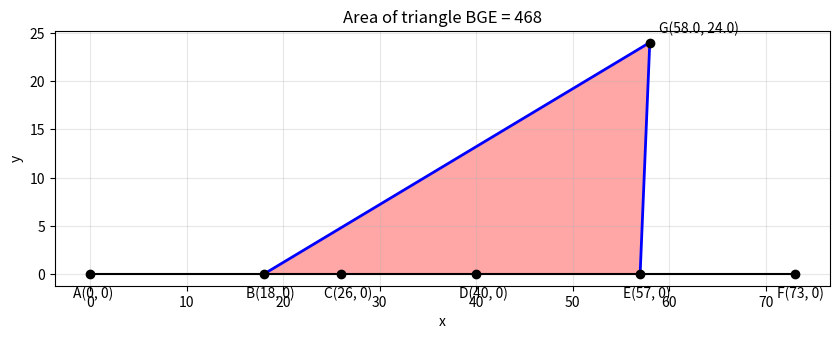

Write Python code to recreate this figure.
"""
Jim McCleery
April 21, 2026
Kailua-Kona, HI

Six points A, B, C, D, E, and F lie in a straight line in that order.
Suppose that G is a point not on the line and that
AC = 26, BD = 22, CE = 31, DF = 33, AF = 73, CG = 40, and DG = 30.
Find the area of triangle BGE.
"""

from math import sqrt
import matplotlib.pyplot as plt


def circle_circle_intersections(x0, y0, r0, x1, y1, r1):
    """
    Return the intersection points of two circles.

    Parameters
    ----------
    (x0, y0), r0 : center and radius of the first circle
    (x1, y1), r1 : center and radius of the second circle

    Returns
    -------
    ((x3, y3), (x4, y4))
        The two intersection points.

    Raises
    ------
    ValueError
        If the circles do not intersect.
    """
    d = sqrt((x1 - x0) ** 2 + (y1 - y0) ** 2)

    if d > r0 + r1 or d < abs(r0 - r1) or d == 0:
        raise ValueError("The circles do not have two distinct intersection points.")

    a = (r0**2 - r1**2 + d**2) / (2 * d)
    h = sqrt(r0**2 - a**2)

    x2 = x0 + a * (x1 - x0) / d
    y2 = y0 + a * (y1 - y0) / d

    x3 = x2 + h * (y1 - y0) / d
    y3 = y2 - h * (x1 - x0) / d

    x4 = x2 - h * (y1 - y0) / d
    y4 = y2 + h * (x1 - x0) / d

    return (x3, y3), (x4, y4)


def triangle_area(p1, p2, p3):
    """
    Return the area of a triangle given three points.

    Uses the coordinate-area formula.
    """
    x1, y1 = p1
    x2, y2 = p2
    x3, y3 = p3

    return abs(x1 * (y2 - y3) + x2 * (y3 - y1) + x3 * (y1 - y2)) / 2


def draw_labeled_point(ax, point, label, dx=0.0, dy=0.0):
    """
    Plot a point and place its label nearby.
    """
    x, y = point
    ax.plot(x, y, "o", color="black")
    ax.text(x + dx, y + dy, f"{label}{point}", fontsize=10)


def main():
    # Since the six points lie on a line in order, place them on the x-axis.
    # Let A = (0, 0). Then the given segment lengths determine all coordinates.
    A = (0, 0)
    C = (26, 0)
    F = (73, 0)

    # From AC = 26 and AF = 73:
    # B and E are determined by BD = 22, CE = 31, and DF = 33.
    B = (18, 0)   # because D = 40, so B = 40 - 22 = 18
    D = (40, 0)   # because F = 73 and DF = 33, so D = 73 - 33 = 40
    E = (57, 0)   # because C = 26 and CE = 31, so E = 26 + 31 = 57

    points = {"A": A, "B": B, "C": C, "D": D, "E": E, "F": F}

    # Point G is the intersection of:
    #   circle centered at C with radius CG = 40
    #   circle centered at D with radius DG = 30
    g1, g2 = circle_circle_intersections(C[0], C[1], 40, D[0], D[1], 30)

    # Choose the point above the x-axis.
    G = g1 if g1[1] > 0 else g2

    # Compute the area of triangle BGE.
    area = triangle_area(B, G, E)

    # ---- Plotting ----
    fig, ax = plt.subplots(figsize=(10, 5))

    # Draw the baseline containing A, B, C, D, E, F.
    ax.plot([A[0], F[0]], [0, 0], color="black", linewidth=1.5)

    # Draw triangle BGE.
    ax.plot([B[0], G[0]], [B[1], G[1]], color="blue", linewidth=2)
    ax.plot([E[0], G[0]], [E[1], G[1]], color="blue", linewidth=2)
    ax.fill([B[0], E[0], G[0]], [B[1], E[1], G[1]], color="red", alpha=0.35)

    # Label all points with their coordinates.
    for label, point in points.items():
        draw_labeled_point(ax, point, label, dx=-1.8, dy=-2.5)

    draw_labeled_point(ax, G, "G", dx=1.0, dy=1.0)

    # Cosmetic settings.
    ax.set_aspect("equal")
    ax.set_xlabel("x")
    ax.set_ylabel("y")
    ax.set_title(f"Area of triangle BGE = {area:.0f}")
    ax.grid(True, alpha=0.3)

    plt.show()

    print(f"G = ({G[0]:.0f}, {G[1]:.0f})")
    print(f"Area of triangle BGE = {area:.0f}")


if __name__ == "__main__":
    main()
